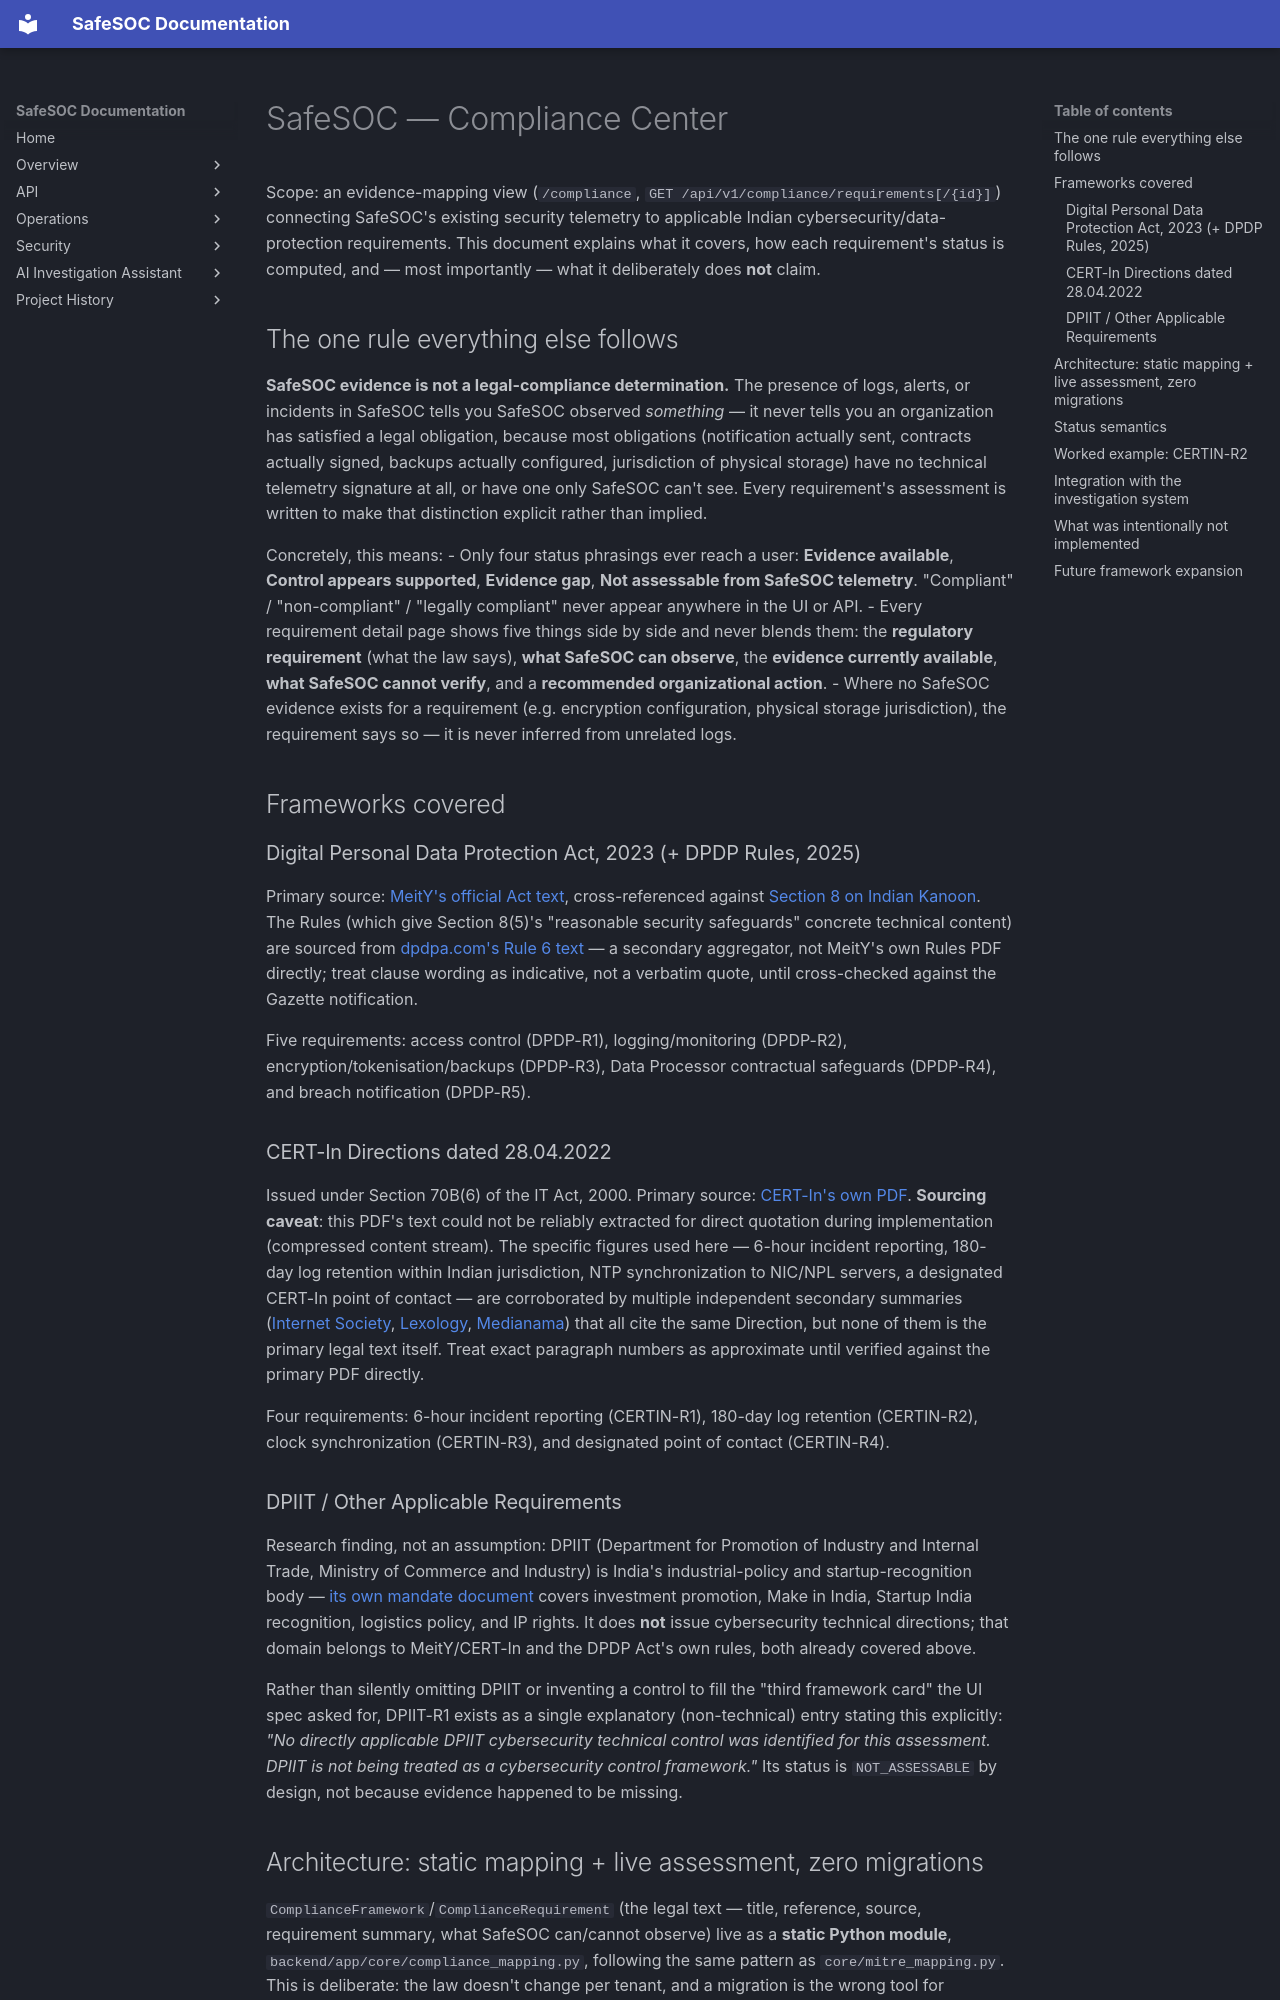

repository: safe-soc/SafeSoc · page: compliance/index.html · generator: mkdocs

# SafeSOC — Compliance Center

Scope: an evidence-mapping view (`/compliance`, `GET /api/v1/compliance/requirements[/{id}]`) connecting SafeSOC's existing security telemetry to applicable Indian cybersecurity/data-protection requirements. This document explains what it covers, how each requirement's status is computed, and — most importantly — what it deliberately does **not** claim.

## The one rule everything else follows

**SafeSOC evidence is not a legal-compliance determination.** The presence of logs, alerts, or incidents in SafeSOC tells you SafeSOC observed *something* — it never tells you an organization has satisfied a legal obligation, because most obligations (notification actually sent, contracts actually signed, backups actually configured, jurisdiction of physical storage) have no technical telemetry signature at all, or have one only SafeSOC can't see. Every requirement's assessment is written to make that distinction explicit rather than implied.

Concretely, this means:
- Only four status phrasings ever reach a user: **Evidence available**, **Control appears supported**, **Evidence gap**, **Not assessable from SafeSOC telemetry**. "Compliant" / "non-compliant" / "legally compliant" never appear anywhere in the UI or API.
- Every requirement detail page shows five things side by side and never blends them: the **regulatory requirement** (what the law says), **what SafeSOC can observe**, the **evidence currently available**, **what SafeSOC cannot verify**, and a **recommended organizational action**.
- Where no SafeSOC evidence exists for a requirement (e.g. encryption configuration, physical storage jurisdiction), the requirement says so — it is never inferred from unrelated logs.

## Frameworks covered

### Digital Personal Data Protection Act, 2023 (+ DPDP Rules, 2025)

Primary source: [MeitY's official Act text](https://www.meity.gov.in/static/uploads/2024/06/2bf1f0e9f04e6fb4f8fef35e82c42aa5.pdf), cross-referenced against [Section 8 on Indian Kanoon](https://indiankanoon.org/doc/186118625/). The Rules (which give Section 8(5)'s "reasonable security safeguards" concrete technical content) are sourced from [dpdpa.com's Rule 6 text](https://www.dpdpa.com/dpdparules/rule6.html) — a secondary aggregator, not MeitY's own Rules PDF directly; treat clause wording as indicative, not a verbatim quote, until cross-checked against the Gazette notification.

Five requirements: access control (DPDP-R1), logging/monitoring (DPDP-R2), encryption/tokenisation/backups (DPDP-R3), Data Processor contractual safeguards (DPDP-R4), and breach notification (DPDP-R5).

### CERT-In Directions dated 28.04.2022

Issued under Section 70B(6) of the IT Act, 2000. Primary source: [CERT-In's own PDF](https://www.cert-in.org.in/PDF/CERT-In_Directions_70B_28.04.2022.pdf). **Sourcing caveat**: this PDF's text could not be reliably extracted for direct quotation during implementation (compressed content stream). The specific figures used here — 6-hour incident reporting, 180-day log retention within Indian jurisdiction, NTP synchronization to NIC/NPL servers, a designated CERT-In point of contact — are corroborated by multiple independent secondary summaries ([Internet Society](https://www.internetsociety.org/resources/doc/2022/internet-impact-brief-india-cert-in-cybersecurity-directions-2022/), [Lexology](https://www.lexology.com/library/detail.aspx?g=899f3b94-c31f-4983-868f-5ee5abbf78c8), [Medianama](https://www.medianama.com/2022/05/223-cybersecurity-directive-time-sync/)) that all cite the same Direction, but none of them is the primary legal text itself. Treat exact paragraph numbers as approximate until verified against the primary PDF directly.

Four requirements: 6-hour incident reporting (CERTIN-R1), 180-day log retention (CERTIN-R2), clock synchronization (CERTIN-R3), and designated point of contact (CERTIN-R4).
